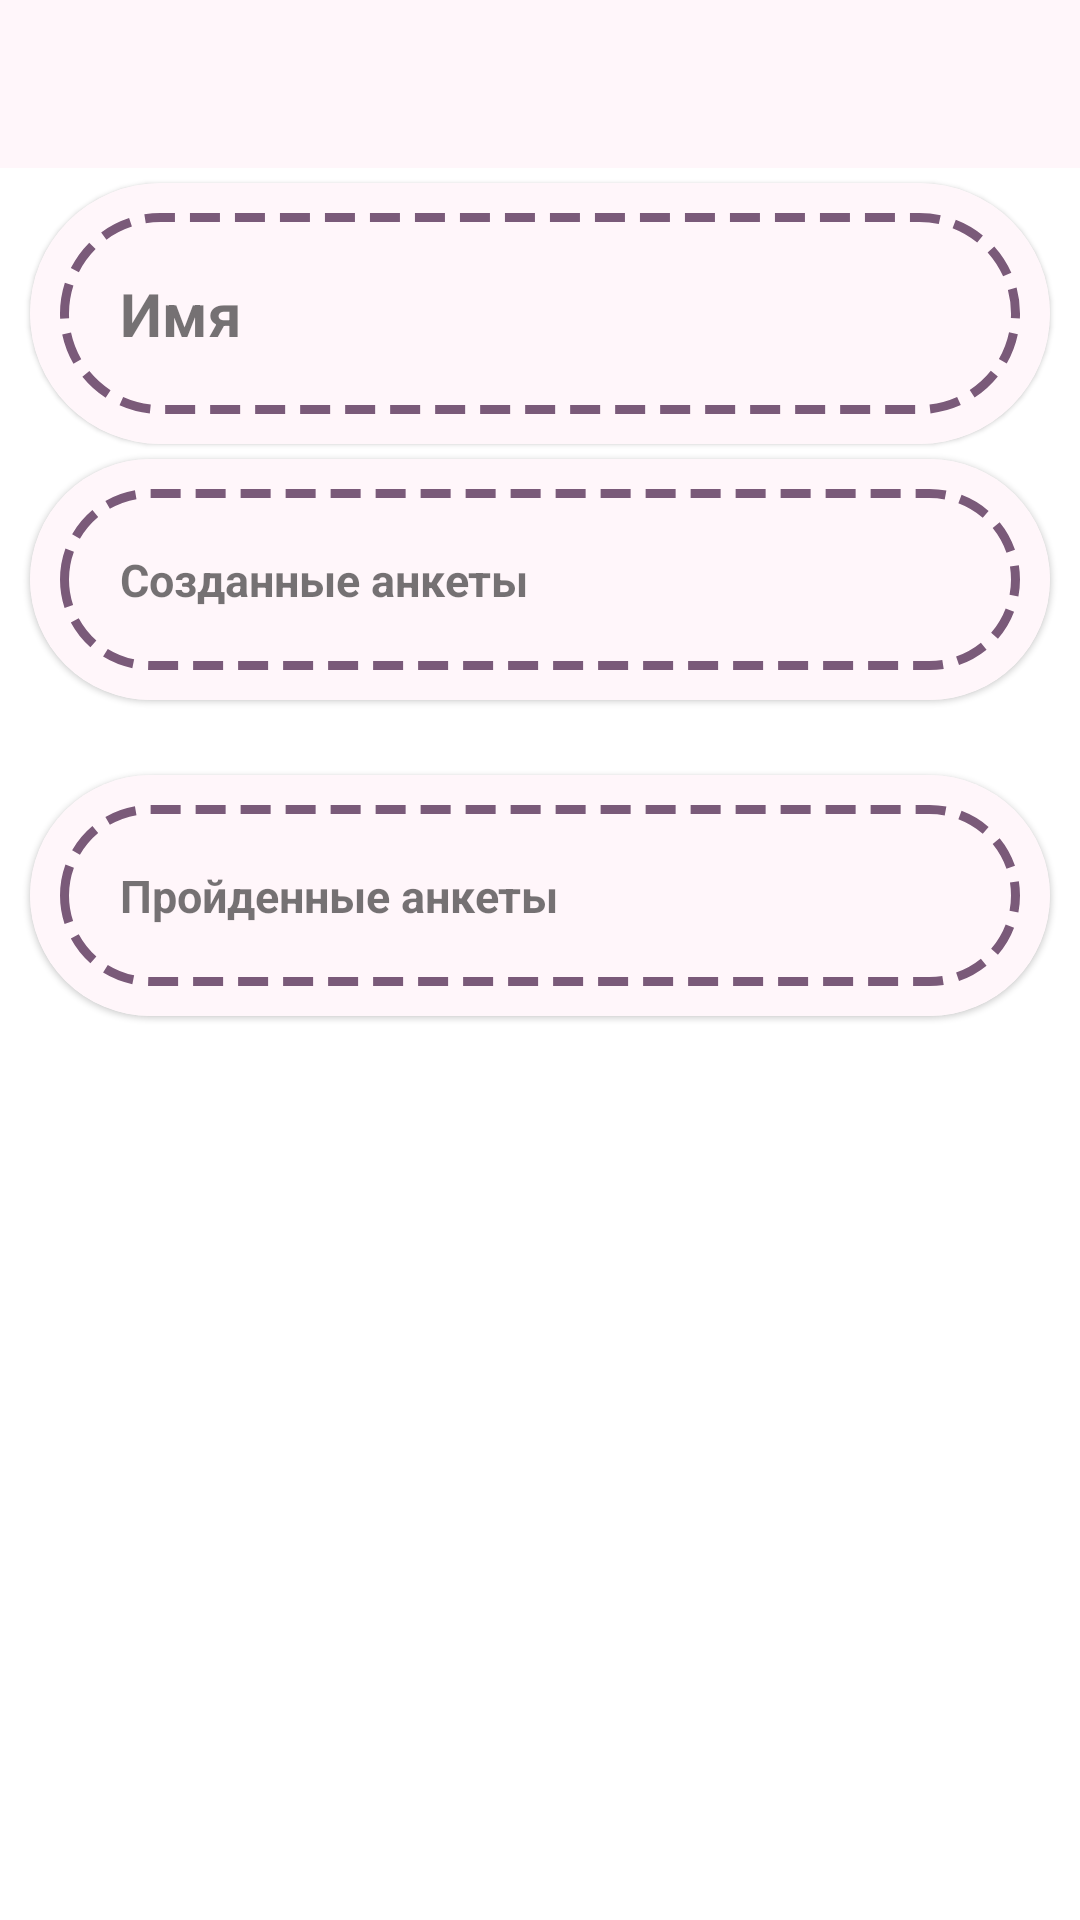

This screen was rendered from an Android layout file. Write that file and the resources it references.
<!-- AndroidManifest.xml: application theme Theme.Task1 -->
<!-- res/layout/activity_account.xml -->
<?xml version="1.0" encoding="utf-8"?>
<androidx.constraintlayout.widget.ConstraintLayout xmlns:android="http://schemas.android.com/apk/res/android"
    xmlns:app="http://schemas.android.com/apk/res-auto"
    xmlns:tools="http://schemas.android.com/tools"
    android:id="@+id/main"
    android:layout_width="match_parent"
    android:layout_height="match_parent"
    android:background="@drawable/background">

    <com.google.android.material.appbar.MaterialToolbar
        android:id="@+id/materialToolbar"
        android:layout_width="0dp"
        android:layout_height="wrap_content"
        android:background="@color/white"
        app:layout_constraintEnd_toEndOf="parent"
        app:layout_constraintStart_toStartOf="parent"
        app:layout_constraintTop_toTopOf="parent"
        app:title="" />

    <ScrollView
        android:layout_width="match_parent"
        android:layout_height="0dp"
        app:layout_constraintLeft_toLeftOf="parent"
        app:layout_constraintTop_toBottomOf="@id/materialToolbar">

        <androidx.constraintlayout.widget.ConstraintLayout
            android:layout_width="match_parent"
            android:layout_height="wrap_content">

            <com.google.android.material.card.MaterialCardView
                android:id="@+id/info_view"
                android:layout_width="match_parent"
                android:layout_height="wrap_content"
                android:layout_marginLeft="10dp"
                android:layout_marginTop="5dp"
                android:layout_marginRight="10dp"
                android:layout_marginBottom="3dp"
                app:cardCornerRadius="50dp"
                app:layout_constraintLeft_toLeftOf="parent"
                app:layout_constraintTop_toTopOf="parent">

                <androidx.constraintlayout.widget.ConstraintLayout
                    android:layout_width="match_parent"
                    android:layout_height="wrap_content"
                    android:background="@color/white"
                    android:backgroundTint="@color/white"
                    android:padding="10dp">

                    <androidx.constraintlayout.widget.ConstraintLayout
                        android:layout_width="match_parent"
                        android:layout_height="wrap_content"
                        android:background="@drawable/dashed_border"
                        android:padding="20dp"
                        app:layout_constraintBottom_toBottomOf="parent"
                        app:layout_constraintEnd_toEndOf="parent"
                        app:layout_constraintStart_toStartOf="parent"
                        app:layout_constraintTop_toTopOf="parent">

                        <TextView
                            android:id="@+id/username"
                            android:layout_width="wrap_content"
                            android:layout_height="wrap_content"
                            android:text="Имя"
                            android:textSize="@dimen/textSizeMainHeader"
                            android:textStyle="bold"
                            app:layout_constraintBottom_toBottomOf="parent"
                            app:layout_constraintLeft_toLeftOf="parent"
                            app:layout_constraintTop_toTopOf="parent" />

                    </androidx.constraintlayout.widget.ConstraintLayout>
                </androidx.constraintlayout.widget.ConstraintLayout>
            </com.google.android.material.card.MaterialCardView>

            <com.google.android.material.card.MaterialCardView
                android:id="@+id/created_view"
                android:layout_width="match_parent"
                android:layout_height="wrap_content"
                android:layout_marginLeft="10dp"
                android:layout_marginTop="5dp"
                android:layout_marginRight="10dp"
                android:layout_marginBottom="3dp"
                app:cardCornerRadius="50dp"
                app:layout_constraintLeft_toLeftOf="parent"
                app:layout_constraintTop_toBottomOf="@id/info_view">

                <androidx.constraintlayout.widget.ConstraintLayout
                    android:layout_width="match_parent"
                    android:layout_height="wrap_content"
                    android:background="@color/white"
                    android:backgroundTint="@color/white"
                    android:padding="10dp">

                    <androidx.constraintlayout.widget.ConstraintLayout
                        android:layout_width="match_parent"
                        android:layout_height="wrap_content"
                        android:background="@drawable/dashed_border"
                        android:padding="20dp"
                        app:layout_constraintBottom_toBottomOf="parent"
                        app:layout_constraintEnd_toEndOf="parent"
                        app:layout_constraintStart_toStartOf="parent"
                        app:layout_constraintTop_toTopOf="parent">

                        <TextView
                            android:id="@+id/textView2"
                            android:layout_width="wrap_content"
                            android:layout_height="wrap_content"
                            android:text="Созданные анкеты"
                            android:textSize="@dimen/textSizeHeader"
                            android:textStyle="bold"
                            app:layout_constraintBottom_toBottomOf="parent"
                            app:layout_constraintLeft_toLeftOf="parent"
                            app:layout_constraintTop_toTopOf="parent" />

                    </androidx.constraintlayout.widget.ConstraintLayout>
                </androidx.constraintlayout.widget.ConstraintLayout>
            </com.google.android.material.card.MaterialCardView>

            <androidx.recyclerview.widget.RecyclerView
                android:id="@+id/created_recycle"
                android:layout_width="match_parent"
                android:layout_height="0dp"
                android:padding="10dp"
                app:layout_constraintLeft_toLeftOf="parent"
                app:layout_constraintTop_toBottomOf="@id/created_view" />

            <com.google.android.material.card.MaterialCardView
                android:id="@+id/done_view"
                android:layout_width="match_parent"
                android:layout_height="wrap_content"
                android:layout_marginLeft="10dp"
                android:layout_marginTop="5dp"
                android:layout_marginRight="10dp"
                android:layout_marginBottom="3dp"
                app:cardCornerRadius="50dp"
                app:layout_constraintLeft_toLeftOf="parent"
                app:layout_constraintTop_toBottomOf="@id/created_recycle">

                <androidx.constraintlayout.widget.ConstraintLayout
                    android:layout_width="match_parent"
                    android:layout_height="wrap_content"
                    android:background="@color/white"
                    android:backgroundTint="@color/white"
                    android:padding="10dp">

                    <androidx.constraintlayout.widget.ConstraintLayout
                        android:layout_width="match_parent"
                        android:layout_height="wrap_content"
                        android:background="@drawable/dashed_border"
                        android:padding="20dp"
                        app:layout_constraintBottom_toBottomOf="parent"
                        app:layout_constraintEnd_toEndOf="parent"
                        app:layout_constraintStart_toStartOf="parent"
                        app:layout_constraintTop_toTopOf="parent">

                        <TextView
                            android:id="@+id/textView3"
                            android:layout_width="wrap_content"
                            android:layout_height="wrap_content"
                            android:text="Пройденные анкеты"
                            android:textSize="@dimen/textSizeHeader"
                            android:textStyle="bold"
                            app:layout_constraintBottom_toBottomOf="parent"
                            app:layout_constraintLeft_toLeftOf="parent"
                            app:layout_constraintTop_toTopOf="parent" />

                    </androidx.constraintlayout.widget.ConstraintLayout>
                </androidx.constraintlayout.widget.ConstraintLayout>
            </com.google.android.material.card.MaterialCardView>

            <androidx.recyclerview.widget.RecyclerView
                android:id="@+id/done_recycle"
                android:layout_width="match_parent"
                android:layout_height="0dp"
                android:padding="10dp"
                app:layout_constraintLeft_toLeftOf="parent"
                app:layout_constraintTop_toBottomOf="@id/done_view" />

        </androidx.constraintlayout.widget.ConstraintLayout>

    </ScrollView>

</androidx.constraintlayout.widget.ConstraintLayout>
<!-- resources referenced by this layout -->
<resources>
  <color name="white">#FFFFF6FA</color>
  <dimen name="textSizeHeader">15sp</dimen>
  <dimen name="textSizeMainHeader">20sp</dimen>
  <!-- drawable dashed_border (drawable) -->
  <?xml version="1.0" encoding="utf-8"?>
  <shape xmlns:android="http://schemas.android.com/apk/res/android">
      <solid android:color="@android:color/transparent" />
  
      <stroke
          android:width="3dp"
          android:color="@color/darker_main"
          android:dashWidth="10dp"
          android:dashGap="5dp" />
  
      <corners android:radius="40dp" />
  </shape>
  <style name="Theme.Task1" parent="Theme.MaterialComponents.Light.NoActionBar">
  
      </style>
  <color name="darker_main">#FF7A5A79</color>
</resources>
